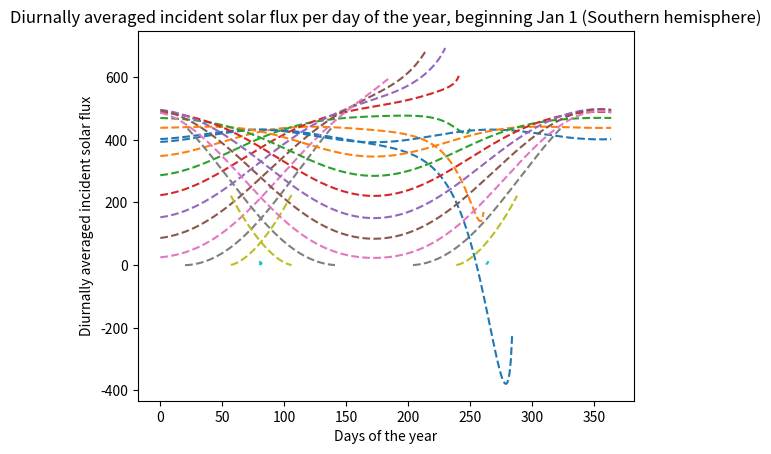

Generate this figure with matplotlib:

# coding: utf-8

# In[3]:


##V5 adapted from V4, reattempting with more Taylor terms to see if that fixes the strange shape they originally made...
##...while also being more efficient (less trig evaluations)
##this doesn't work lol

##NORTHERN HEMISPHERE
##PACKAGES AND CONSTANTS AND FUNCTIONS

##import packages

import numpy as np
import matplotlib.pyplot as plt
import time

start = time.time()

##define constants (or things that are constant for now)
##my trig functions work in radians, as does np.sin etc, so latitude in rad (10deg = 0.17rad)

a = 149597870.7*1000
q = 1360

##taylor functions for efficiency - use radians

def tan(x):
	return x + (x**3)/6 + (2*x**5)/15
	
def sin(x):
	return x - (x**3)/6 + (x**5)/120 - x**7/5040
	
def cos(x):
	return 1 - (x**2)/2 + (x**4)/24 - x**6/720

latlist = [0.017, 0.17, 0.35, 0.52, 0.70, 0.87, 1.05, 1.22, 1.40, 1.56]
for lat in latlist: #in radians

    sintheta = np.sin(lat)
    costheta = np.cos(lat)
    tantheta = np.tan(lat)
    
    flux = []

    for day in range(0, 365, 1):
    
        #2*3.1415/365 to convert day to position around sun
        #-0.409rad is peak delta, remains in rad to feed into my trig functions
    
        delta = -0.409*cos((2*3.1415/365)*(day + 10)) # why is delta returning as anything larger than 0.409?
        big_h = np.arccos(-tantheta * tan(delta))
        solar = (q/3.1415) * (((149597870.7*1000)/a)**2) * (big_h*sintheta*sin(delta) + costheta*cos(delta)*sin(big_h))
        flux.append(solar)
        
    plt.plot(np.arange(0, 365, 1), flux, linestyle = '--')

#print("delta list is:", d)
#print("big H list is:", h)
#print("flux:", flux)

plt.ylabel("Diurnally averaged incident solar flux", fontsize = 10)
plt.xlabel("Days of the year")
plt.title("Diurnally averaged incident solar flux per day of the year, beginning Jan 1 (Northern hemisphere)")

end = time.time()
print("Time elapsed:", end - start)


# In[ ]:


##V4 adapted from V3, want to add in loop to iterate over 10 deg between 0 -> 90 and 0 -> -90

##SOUTHERN HEMISPHERE
##PACKAGES AND CONSTANTS AND FUNCTIONS

##import packages

import numpy as np
import matplotlib.pyplot as plt
import time

start = time.time()

##define constants (or things that are constant for now)
##my trig functions work in radians, as does np.sin etc, so latitude in rad (10deg = 0.17rad)

a = 149597870.7*1000
q = 1360

latlist2 = [-0.017, -0.17, -0.35, -0.52, -0.70, -0.87, -1.05, -1.22, -1.40, -1.56]

for lat in latlist2: #in radians

    sintheta = np.sin(lat)
    costheta = np.cos(lat)
    tantheta = np.tan(lat)
    
    flux = []

    for day in range(0, 365, 1):
    
        #2*3.1415/365 to convert day to position around sun
        #-0.409rad is peak delta, remains in rad to feed into my trig functions
    
        delta = -0.409*np.cos((2*3.1415/365)*(day + 10)) # why is delta returning as anything larger than 0.409?
        big_h = np.arccos(-tantheta * np.tan(delta))
        solar = (q/3.1415) * (((149597870.7*1000)/a)**2) * (big_h*sintheta*np.sin(delta) + costheta*np.cos(delta)*np.sin(big_h))
        flux.append(solar)
        
    plt.plot(np.arange(0, 365, 1), flux, linestyle = '--')

#print("delta list is:", d)
#print("big H list is:", h)
#print("flux:", flux)

plt.ylabel("Diurnally averaged incident solar flux", fontsize = 10)
plt.xlabel("Days of the year")
plt.title("Diurnally averaged incident solar flux per day of the year, beginning Jan 1 (Southern hemisphere)")

end = time.time()
print("Time elapsed:", end - start)

